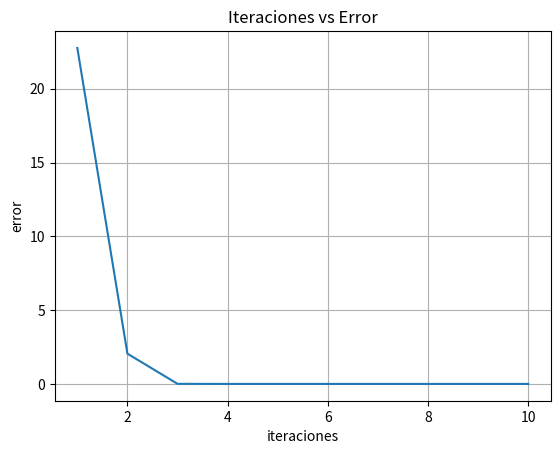

This figure's Python source:
import matplotlib.pyplot as plt
import numpy as np
import scipy.linalg as la

def gradConjugados(A, b, x0, k):
    lx, le = [], []
    x, r = x0, b
    ro = la.norm(r, 2)**2
    ro1, p = ro, r
    for i in range(k):
        w = np.dot(A, p)
        alfa = ro1/(np.dot(p.T, w))
        x, r = x + alfa*p, r - alfa*w
        ro1 = la.norm(r, 2)**2
        p = r + (ro1/ro)*p
        ro = ro1
        lx.append(x), le.append(ro)
    return lx, le

def gradConjugadosParada(A, b, x0, tol):
    x, r = x0, b
    ro = la.norm(r, 2)**2
    ro1, k, p = ro, 0, r
    while(ro**0.5 > tol*la.norm(b, 2)):
        w = np.dot(A, p)
        alfa = ro1/(np.dot(p.T, w))
        x, r = x + alfa*p, r - alfa*w
        ro1 = la.norm(r, 2)**2
        p = r + (ro1/ro)*p
        ro = ro1
        print(f"{i + 1}: x = {x.T} - error = {ro}")
        k = k + 1

def main():
    A = np.array([[ 4., -1.,  0., -1.,  0.,  0.],
                  [-1.,  4., -1.,  0., -1.,  0.],
                  [ 0., -1.,  4.,  0.,  0., -1.],
                  [-1.,  0.,  0.,  4., -1.,  0.],
                  [ 0., -1.,  0., -1.,  4., -1.],
                  [ 0.,  0., -1.,  0., -1.,  4.]])
    print(f"Matriz A:\n{A}")
    b = np.array([[ 0.],
                  [ 5.],
                  [ 0.],
                  [ 6.],
                  [-2.],
                  [ 6.]])
    print(f"Vector columna b:\n{b}")
    x0 = np.array([[0.],
                   [0.],
                   [0.],
                   [0.],
                   [0.],
                   [0.]])
    print(f"Solución x0:\n{x0}")
    iter = 10

    itera = np.arange(1, iter + 1, 1)

    lx, error = gradConjugados(A, b, x0, iter)

    for i in range(iter):
        print(f"{i + 1}: x = {lx[i].T} - error = {error[i]}")

    fig, ax = plt.subplots()
    ax.plot(itera, error)

    ax.set(xlabel='iteraciones',ylabel='error',title='Iteraciones vs Error')
    ax.grid()

    plt.show()

if __name__ == "__main__":
    main()